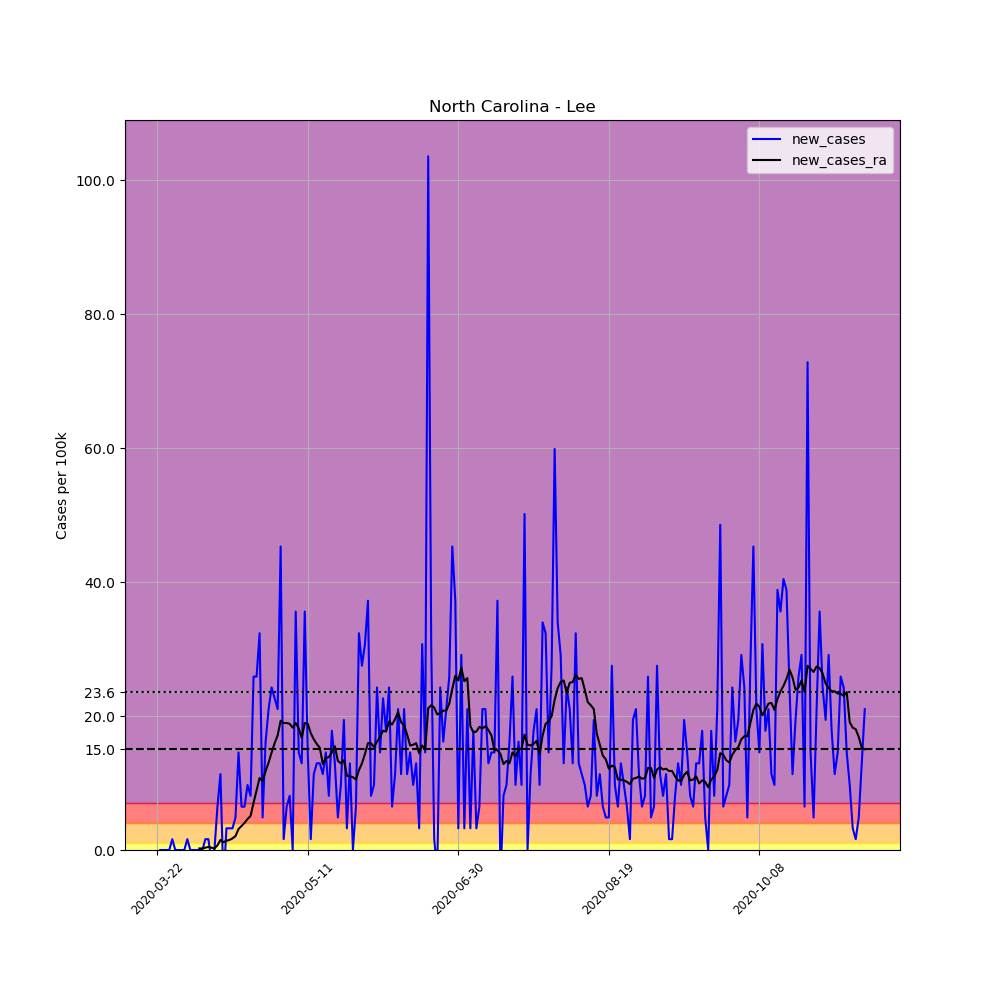

The file beside this chart, header and first rows:
, date, county, state, fips, cases, deaths, COUNTY, STNAME, CTYNAME, POPESTIMATE2019, per_100k, new_cases, new_cases_ra
261876, 2020-03-22, Lee, North Carolina, 37105, 1, 0, 105, North Carolina, Lee, 61779, 1.619, , 
261877, 2020-03-23, Lee, North Carolina, 37105, 1, 0, 105, North Carolina, Lee, 61779, 1.619, 0.0, 
261878, 2020-03-24, Lee, North Carolina, 37105, 1, 0, 105, North Carolina, Lee, 61779, 1.619, 0.0, 
261879, 2020-03-25, Lee, North Carolina, 37105, 1, 0, 105, North Carolina, Lee, 61779, 1.619, 0.0, 
261880, 2020-03-26, Lee, North Carolina, 37105, 1, 0, 105, North Carolina, Lee, 61779, 1.619, 0.0, 
261881, 2020-03-27, Lee, North Carolina, 37105, 2, 0, 105, North Carolina, Lee, 61779, 3.237, 1.619, 
261882, 2020-03-28, Lee, North Carolina, 37105, 2, 0, 105, North Carolina, Lee, 61779, 3.237, 0.0, 
261883, 2020-03-29, Lee, North Carolina, 37105, 2, 0, 105, North Carolina, Lee, 61779, 3.237, 0.0, 
261884, 2020-03-30, Lee, North Carolina, 37105, 2, 0, 105, North Carolina, Lee, 61779, 3.237, 0.0, 
261885, 2020-03-31, Lee, North Carolina, 37105, 2, 0, 105, North Carolina, Lee, 61779, 3.237, 0.0, 
261886, 2020-04-01, Lee, North Carolina, 37105, 3, 0, 105, North Carolina, Lee, 61779, 4.856, 1.619, 
261887, 2020-04-02, Lee, North Carolina, 37105, 3, 0, 105, North Carolina, Lee, 61779, 4.856, 0.0, 
261888, 2020-04-03, Lee, North Carolina, 37105, 3, 0, 105, North Carolina, Lee, 61779, 4.856, 0.0, 
261889, 2020-04-04, Lee, North Carolina, 37105, 3, 0, 105, North Carolina, Lee, 61779, 4.856, 0.0, 
261890, 2020-04-05, Lee, North Carolina, 37105, 3, 0, 105, North Carolina, Lee, 61779, 4.856, 0.0, 0.2312
261891, 2020-04-06, Lee, North Carolina, 37105, 3, 0, 105, North Carolina, Lee, 61779, 4.856, 0.0, 0.2312
261892, 2020-04-07, Lee, North Carolina, 37105, 4, 0, 105, North Carolina, Lee, 61779, 6.475, 1.619, 0.3469
261893, 2020-04-08, Lee, North Carolina, 37105, 5, 0, 105, North Carolina, Lee, 61779, 8.093, 1.619, 0.4625
261894, 2020-04-09, Lee, North Carolina, 37105, 4, 0, 105, North Carolina, Lee, 61779, 6.475, -1.619, 0.3469
261895, 2020-04-10, Lee, North Carolina, 37105, 4, 0, 105, North Carolina, Lee, 61779, 6.475, 0.0, 0.2312
261896, 2020-04-11, Lee, North Carolina, 37105, 8, 0, 105, North Carolina, Lee, 61779, 12.95, 6.475, 0.6937
261897, 2020-04-12, Lee, North Carolina, 37105, 15, 0, 105, North Carolina, Lee, 61779, 24.28, 11.33, 1.503
261898, 2020-04-13, Lee, North Carolina, 37105, 12, 0, 105, North Carolina, Lee, 61779, 19.42, -4.856, 1.156
261899, 2020-04-14, Lee, North Carolina, 37105, 14, 0, 105, North Carolina, Lee, 61779, 22.66, 3.237, 1.387
261900, 2020-04-15, Lee, North Carolina, 37105, 16, 0, 105, North Carolina, Lee, 61779, 25.9, 3.237, 1.503
261901, 2020-04-16, Lee, North Carolina, 37105, 18, 0, 105, North Carolina, Lee, 61779, 29.14, 3.237, 1.734
261902, 2020-04-17, Lee, North Carolina, 37105, 21, 0, 105, North Carolina, Lee, 61779, 33.99, 4.856, 2.081
261903, 2020-04-18, Lee, North Carolina, 37105, 30, 0, 105, North Carolina, Lee, 61779, 48.56, 14.57, 3.122
261904, 2020-04-19, Lee, North Carolina, 37105, 34, 0, 105, North Carolina, Lee, 61779, 55.03, 6.475, 3.584
261905, 2020-04-20, Lee, North Carolina, 37105, 38, 0, 105, North Carolina, Lee, 61779, 61.51, 6.475, 4.047
261906, 2020-04-21, Lee, North Carolina, 37105, 44, 0, 105, North Carolina, Lee, 61779, 71.22, 9.712, 4.625
261907, 2020-04-22, Lee, North Carolina, 37105, 49, 0, 105, North Carolina, Lee, 61779, 79.31, 8.093, 5.087
261908, 2020-04-23, Lee, North Carolina, 37105, 65, 0, 105, North Carolina, Lee, 61779, 105.2, 25.9, 7.053
261909, 2020-04-24, Lee, North Carolina, 37105, 81, 0, 105, North Carolina, Lee, 61779, 131.1, 25.9, 8.903
261910, 2020-04-25, Lee, North Carolina, 37105, 101, 0, 105, North Carolina, Lee, 61779, 163.5, 32.37, 10.75
261911, 2020-04-26, Lee, North Carolina, 37105, 104, 0, 105, North Carolina, Lee, 61779, 168.3, 4.856, 10.29
261912, 2020-04-27, Lee, North Carolina, 37105, 114, 0, 105, North Carolina, Lee, 61779, 184.5, 16.19, 11.79
261913, 2020-04-28, Lee, North Carolina, 37105, 127, 0, 105, North Carolina, Lee, 61779, 205.6, 21.04, 13.07
261914, 2020-04-29, Lee, North Carolina, 37105, 142, 0, 105, North Carolina, Lee, 61779, 229.9, 24.28, 14.57
261915, 2020-04-30, Lee, North Carolina, 37105, 156, 0, 105, North Carolina, Lee, 61779, 252.5, 22.66, 15.96
261916, 2020-05-01, Lee, North Carolina, 37105, 169, 0, 105, North Carolina, Lee, 61779, 273.6, 21.04, 17.11
261917, 2020-05-02, Lee, North Carolina, 37105, 197, 1, 105, North Carolina, Lee, 61779, 318.9, 45.32, 19.31
261918, 2020-05-03, Lee, North Carolina, 37105, 198, 1, 105, North Carolina, Lee, 61779, 320.5, 1.619, 18.96
261919, 2020-05-04, Lee, North Carolina, 37105, 202, 1, 105, North Carolina, Lee, 61779, 327, 6.475, 18.96
261920, 2020-05-05, Lee, North Carolina, 37105, 207, 1, 105, North Carolina, Lee, 61779, 335.1, 8.093, 18.85
261921, 2020-05-06, Lee, North Carolina, 37105, 207, 1, 105, North Carolina, Lee, 61779, 335.1, 0.0, 18.27
261922, 2020-05-07, Lee, North Carolina, 37105, 229, 1, 105, North Carolina, Lee, 61779, 370.7, 35.61, 18.96
261923, 2020-05-08, Lee, North Carolina, 37105, 238, 1, 105, North Carolina, Lee, 61779, 385.2, 14.57, 18.15
261924, 2020-05-09, Lee, North Carolina, 37105, 246, 1, 105, North Carolina, Lee, 61779, 398.2, 12.95, 16.76
261925, 2020-05-10, Lee, North Carolina, 37105, 268, 1, 105, North Carolina, Lee, 61779, 433.8, 35.61, 18.96
261926, 2020-05-11, Lee, North Carolina, 37105, 277, 1, 105, North Carolina, Lee, 61779, 448.4, 14.57, 18.85
261927, 2020-05-12, Lee, North Carolina, 37105, 278, 1, 105, North Carolina, Lee, 61779, 450, 1.619, 17.46
261928, 2020-05-13, Lee, North Carolina, 37105, 285, 2, 105, North Carolina, Lee, 61779, 461.3, 11.33, 16.53
261929, 2020-05-14, Lee, North Carolina, 37105, 293, 3, 105, North Carolina, Lee, 61779, 474.3, 12.95, 15.84
261930, 2020-05-15, Lee, North Carolina, 37105, 301, 3, 105, North Carolina, Lee, 61779, 487.2, 12.95, 15.26
261931, 2020-05-16, Lee, North Carolina, 37105, 308, 3, 105, North Carolina, Lee, 61779, 498.6, 11.33, 12.83
261932, 2020-05-17, Lee, North Carolina, 37105, 317, 3, 105, North Carolina, Lee, 61779, 513.1, 14.57, 13.76
261933, 2020-05-18, Lee, North Carolina, 37105, 322, 3, 105, North Carolina, Lee, 61779, 521.2, 8.093, 13.87
261934, 2020-05-19, Lee, North Carolina, 37105, 333, 3, 105, North Carolina, Lee, 61779, 539, 17.81, 14.57
261935, 2020-05-20, Lee, North Carolina, 37105, 341, 3, 105, North Carolina, Lee, 61779, 552, 12.95, 15.49
... 176 more rows
